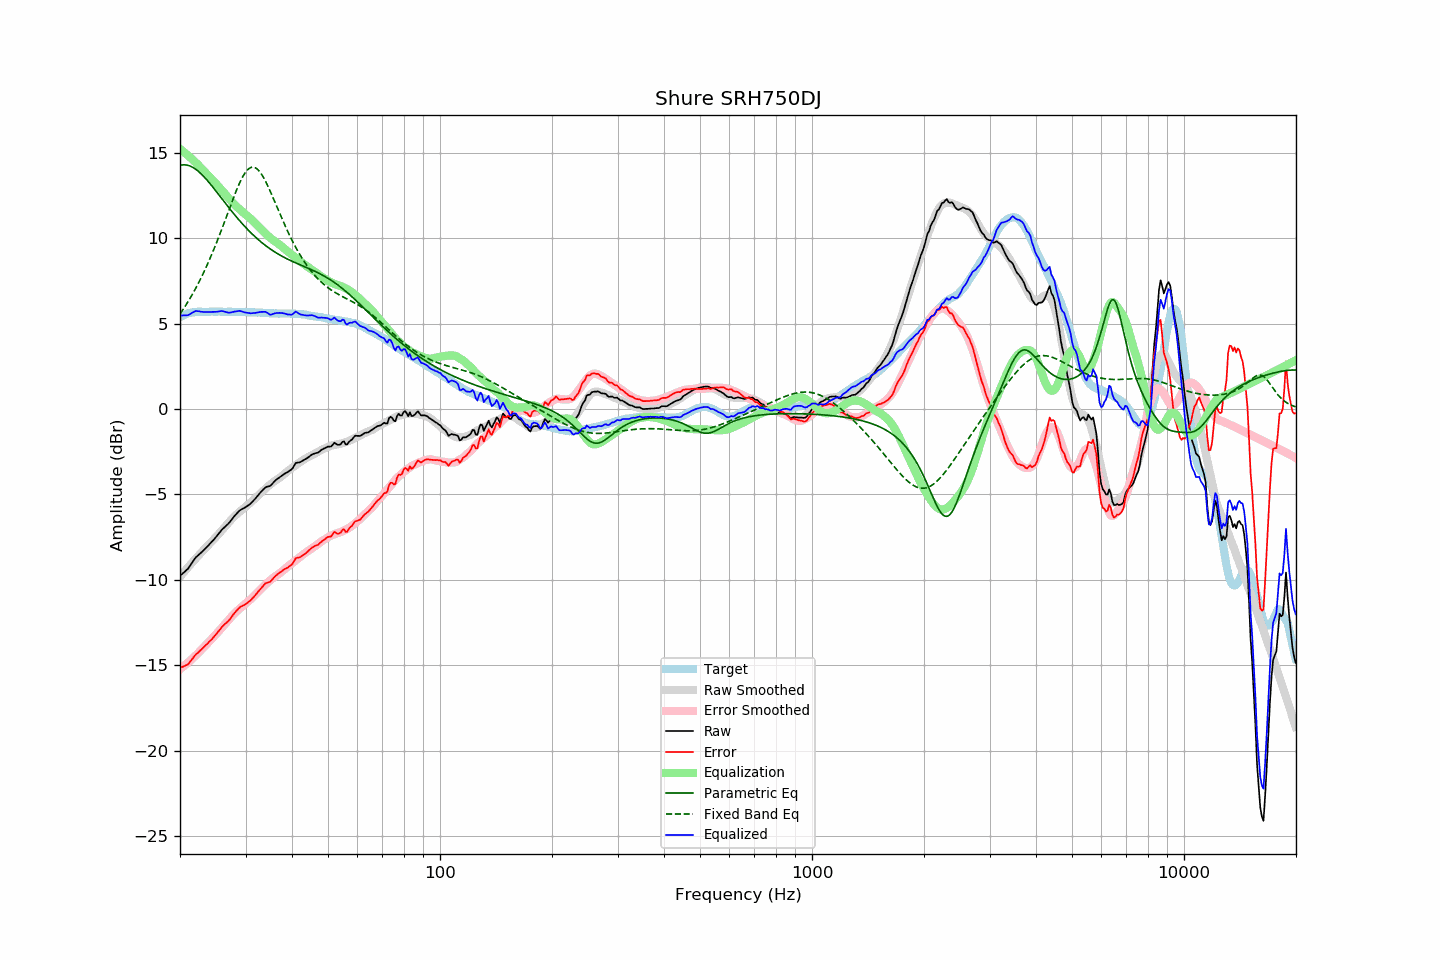

The table this chart was drawn from, first rows:
frequency, raw, error, smoothed, error_smoothed, equalization, parametric_eq, fixed_band_eq, equalized_raw, equalized_smoothed, target
20.00, -9.76, -15.15, -9.82, -15.24, 15.24, 14.27, 5.56, 5.47, 5.41, 5.38
20.20, -9.68, -15.11, -9.71, -15.16, 15.16, 14.29, 5.70, 5.48, 5.45, 5.43
20.40, -9.60, -15.08, -9.60, -15.08, 15.08, 14.30, 5.84, 5.48, 5.48, 5.48
20.61, -9.52, -15.03, -9.49, -15.01, 15.01, 14.30, 5.99, 5.48, 5.52, 5.51
20.81, -9.43, -14.99, -9.38, -14.92, 14.92, 14.29, 6.13, 5.49, 5.55, 5.56
21.02, -9.35, -14.95, -9.27, -14.84, 14.84, 14.27, 6.29, 5.49, 5.57, 5.60
21.23, -9.21, -14.83, -9.16, -14.76, 14.76, 14.24, 6.44, 5.55, 5.60, 5.62
21.44, -9.07, -14.71, -9.05, -14.68, 14.68, 14.20, 6.60, 5.60, 5.62, 5.64
21.66, -8.93, -14.59, -8.95, -14.59, 14.59, 14.15, 6.77, 5.65, 5.64, 5.66
21.87, -8.79, -14.46, -8.84, -14.50, 14.50, 14.09, 6.94, 5.71, 5.66, 5.67
22.09, -8.67, -14.36, -8.74, -14.41, 14.41, 14.02, 7.11, 5.74, 5.67, 5.69
22.31, -8.59, -14.29, -8.63, -14.32, 14.32, 13.95, 7.29, 5.73, 5.69, 5.70
22.54, -8.50, -14.20, -8.53, -14.22, 14.22, 13.87, 7.47, 5.72, 5.69, 5.70
22.76, -8.42, -14.12, -8.43, -14.12, 14.12, 13.78, 7.66, 5.70, 5.70, 5.70
22.99, -8.33, -14.02, -8.32, -14.02, 14.02, 13.69, 7.85, 5.69, 5.70, 5.69
23.22, -8.24, -13.93, -8.23, -13.92, 13.92, 13.59, 8.05, 5.68, 5.70, 5.68
23.45, -8.14, -13.83, -8.13, -13.83, 13.83, 13.49, 8.25, 5.69, 5.70, 5.68
23.69, -8.05, -13.75, -8.03, -13.73, 13.73, 13.38, 8.46, 5.68, 5.70, 5.69
23.92, -7.95, -13.64, -7.94, -13.64, 13.64, 13.27, 8.67, 5.68, 5.70, 5.69
24.16, -7.85, -13.55, -7.84, -13.54, 13.54, 13.16, 8.89, 5.68, 5.70, 5.70
24.40, -7.75, -13.46, -7.74, -13.44, 13.44, 13.04, 9.11, 5.69, 5.70, 5.71
24.65, -7.65, -13.35, -7.64, -13.33, 13.33, 12.93, 9.34, 5.68, 5.70, 5.70
24.89, -7.54, -13.24, -7.53, -13.23, 13.23, 12.81, 9.57, 5.69, 5.70, 5.70
25.14, -7.43, -13.13, -7.43, -13.13, 13.13, 12.69, 9.80, 5.70, 5.70, 5.70
25.39, -7.31, -13.02, -7.32, -13.02, 13.02, 12.57, 10.04, 5.71, 5.70, 5.71
25.65, -7.19, -12.90, -7.22, -12.92, 12.92, 12.44, 10.29, 5.73, 5.70, 5.71
25.91, -7.07, -12.77, -7.11, -12.81, 12.81, 12.32, 10.54, 5.74, 5.70, 5.69
26.16, -6.98, -12.67, -7.00, -12.70, 12.70, 12.20, 10.79, 5.72, 5.70, 5.69
26.43, -6.89, -12.59, -6.89, -12.59, 12.59, 12.08, 11.04, 5.70, 5.70, 5.69
26.69, -6.81, -12.50, -6.78, -12.48, 12.48, 11.96, 11.29, 5.66, 5.69, 5.69
26.96, -6.72, -12.42, -6.67, -12.37, 12.37, 11.84, 11.55, 5.64, 5.69, 5.70
27.23, -6.61, -12.31, -6.57, -12.26, 12.26, 11.72, 11.80, 5.64, 5.69, 5.70
27.50, -6.49, -12.19, -6.47, -12.15, 12.15, 11.60, 12.06, 5.66, 5.69, 5.70
27.77, -6.37, -12.06, -6.37, -12.05, 12.05, 11.48, 12.30, 5.68, 5.69, 5.68
28.05, -6.25, -11.93, -6.28, -11.96, 11.96, 11.37, 12.55, 5.71, 5.68, 5.68
28.33, -6.15, -11.82, -6.19, -11.87, 11.87, 11.26, 12.78, 5.72, 5.68, 5.67
28.62, -6.05, -11.72, -6.10, -11.78, 11.78, 11.15, 13.01, 5.73, 5.68, 5.67
28.90, -5.95, -11.63, -6.02, -11.70, 11.70, 11.04, 13.22, 5.75, 5.68, 5.68
29.19, -5.89, -11.56, -5.94, -11.62, 11.62, 10.93, 13.42, 5.73, 5.68, 5.67
29.48, -5.84, -11.53, -5.86, -11.54, 11.54, 10.82, 13.60, 5.70, 5.67, 5.68
29.78, -5.79, -11.47, -5.79, -11.46, 11.46, 10.72, 13.76, 5.67, 5.67, 5.67
30.08, -5.73, -11.41, -5.71, -11.38, 11.38, 10.62, 13.89, 5.65, 5.67, 5.68
30.38, -5.67, -11.34, -5.64, -11.30, 11.30, 10.52, 14.00, 5.63, 5.67, 5.67
30.68, -5.60, -11.27, -5.56, -11.22, 11.22, 10.42, 14.09, 5.62, 5.67, 5.67
30.99, -5.53, -11.20, -5.47, -11.14, 11.14, 10.33, 14.14, 5.60, 5.66, 5.66
31.30, -5.43, -11.10, -5.38, -11.05, 11.05, 10.24, 14.16, 5.61, 5.66, 5.66
31.61, -5.33, -10.99, -5.30, -10.95, 10.95, 10.15, 14.16, 5.62, 5.66, 5.66
31.93, -5.23, -10.89, -5.21, -10.86, 10.86, 10.06, 14.12, 5.63, 5.66, 5.66
32.24, -5.12, -10.76, -5.12, -10.77, 10.77, 9.98, 14.05, 5.65, 5.65, 5.64
32.57, -5.00, -10.65, -5.03, -10.67, 10.67, 9.89, 13.96, 5.67, 5.65, 5.65
32.89, -4.89, -10.54, -4.94, -10.58, 10.58, 9.81, 13.85, 5.69, 5.64, 5.65
33.22, -4.79, -10.43, -4.85, -10.48, 10.48, 9.74, 13.71, 5.69, 5.64, 5.64
33.55, -4.69, -10.32, -4.76, -10.39, 10.39, 9.66, 13.55, 5.69, 5.63, 5.63
33.89, -4.60, -10.22, -4.67, -10.29, 10.29, 9.59, 13.37, 5.69, 5.62, 5.62
34.23, -4.55, -10.18, -4.59, -10.21, 10.21, 9.52, 13.19, 5.65, 5.62, 5.63
34.57, -4.53, -10.14, -4.50, -10.12, 10.12, 9.45, 12.99, 5.59, 5.61, 5.61
34.92, -4.51, -10.12, -4.43, -10.04, 10.04, 9.38, 12.78, 5.52, 5.61, 5.61
35.27, -4.42, -10.03, -4.35, -9.96, 9.96, 9.32, 12.56, 5.54, 5.61, 5.60
35.62, -4.31, -9.91, -4.28, -9.88, 9.88, 9.25, 12.34, 5.57, 5.60, 5.60
35.97, -4.21, -9.81, -4.21, -9.81, 9.81, 9.19, 12.12, 5.60, 5.60, 5.60
... 635 more rows
